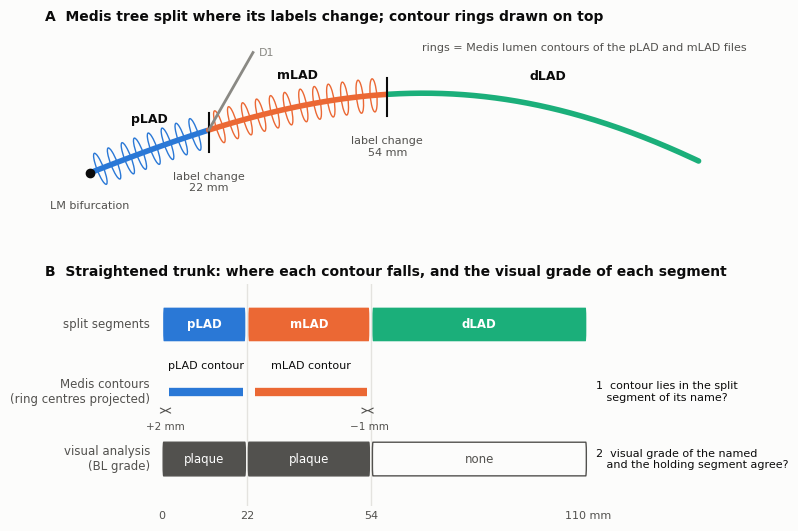

Here is the Python script that generated this plot: (Note: this script raises an exception after producing the figure.)
"""Schematic of split_check.py for the week 9 note: one made-up LAD, no patient data.

    python thesis/week9/week_figure/split_check_schematic.py  ->  split_check_schematic.png
"""
from pathlib import Path

import matplotlib.pyplot as plt
import numpy as np
from matplotlib.patches import Ellipse, FancyBboxPatch

SURF, INK, INK2, MUTED, GRID = "#fcfcfb", "#0b0b0b", "#52514e", "#8a8984", "#e4e3df"
SEG = {"pLAD": "#2a78d6", "mLAD": "#eb6834", "dLAD": "#1baf7a"}  # validated categorical order
CUTS = {"pLAD": (0, 22), "mLAD": (22, 54), "dLAD": (54, 110)}  # split boundaries, mm along the trunk
CONTOURS = {"pLAD": (2, 21), "mLAD": (24, 53)}  # contour extent: starts ~2 mm in, ends ~1 mm early
VISUAL = {"pLAD": "plaque", "mLAD": "plaque", "dLAD": "none"}

plt.rcParams.update({"font.family": "DejaVu Sans", "font.size": 9, "text.color": INK})
fig = plt.figure(figsize=(9, 6.2), facecolor=SURF)
gs = fig.add_gridspec(2, 1, height_ratios=[1, 1], hspace=0.15)

# ---- A: the tree with split boundaries and the Medis contour rings
ax = fig.add_subplot(gs[0]); ax.set_facecolor(SURF)
t = np.linspace(0, 1, 400)
x, y = 110 * t, 18 * np.sin(2.4 * t) - 10 * t ** 2  # a gently curving LAD, mm
s = np.r_[0, np.cumsum(np.hypot(np.diff(x), np.diff(y)))]
s *= 110 / s[-1]
for name, (lo, hi) in CUTS.items():
    m = (s >= lo) & (s <= hi)
    ax.plot(x[m], y[m], color=SEG[name], lw=4, solid_capstyle="round")
    k = np.argmin(abs(s - (lo + hi) / 2))
    ax.text(x[k], y[k] + 5, name, ha="center", color=INK, fontweight="bold")
for b in (22, 54):  # boundaries where the Medis labels change
    k = np.argmin(abs(s - b))
    ax.plot([x[k]] * 2, [y[k] - 4, y[k] + 3], color=INK, lw=1.5)
    ax.text(x[k], y[k] - 7.5, f"label change\n{b} mm", ha="center", va="top", color=INK2, fontsize=8)
ax.plot(x[0], y[0], "o", color=INK, ms=6); ax.text(x[0], y[0] - 5, "LM bifurcation", ha="center", va="top", color=INK2, fontsize=8)
side = np.argmin(abs(s - 22)); ax.plot([x[side], x[side] + 8], [y[side], y[side] + 14], color=MUTED, lw=2)
ax.text(x[side] + 9, y[side] + 14, "D1", color=MUTED, fontsize=8, va="center")
for name, (lo, hi) in CONTOURS.items():  # lumen rings of the Medis contour named after the segment
    for r in np.arange(lo, hi + 0.1, 2.5):
        k = np.argmin(abs(s - r))
        ang = np.degrees(np.arctan2(np.gradient(y)[k], np.gradient(x)[k]))
        ax.add_patch(Ellipse((x[k], y[k]), 1.2, 6, angle=ang, fill=False, ec=SEG[name], lw=1))
ax.text(60, 22, "rings = Medis lumen contours of the pLAD and mLAD files", color=INK2, fontsize=8)
ax.set_title("A  Medis tree split where its labels change; contour rings drawn on top",
             loc="left", fontsize=10, color=INK, fontweight="bold")
ax.set_aspect("equal"); ax.axis("off"); ax.set_xlim(-8, 118); ax.set_ylim(-14, 26)

# ---- B: straightened trunk, contour extents, visual grades, the check
ax = fig.add_subplot(gs[1]); ax.set_facecolor(SURF)
rows = {"split segments": 3, "Medis contours\n(ring centres projected)": 2, "visual analysis\n(BL grade)": 1}
for label, yy in rows.items():
    ax.text(-3, yy, label, ha="right", va="center", color=INK2, fontsize=8.5)
for name, (lo, hi) in CUTS.items():
    ax.add_patch(FancyBboxPatch((lo + 0.4, 2.75), hi - lo - 0.8, 0.5, boxstyle="round,pad=0,rounding_size=0.15",
                                fc=SEG[name], ec="none"))
    ax.text((lo + hi) / 2, 3, name, ha="center", va="center", color="white", fontweight="bold", fontsize=8.5)
    v = VISUAL[name]
    ax.add_patch(FancyBboxPatch((lo + 0.4, 0.75), hi - lo - 0.8, 0.5, boxstyle="round,pad=0,rounding_size=0.15",
                                fc=INK2 if v == "plaque" else SURF, ec=INK2, lw=1))
    ax.text((lo + hi) / 2, 1, v, ha="center", va="center", color="white" if v == "plaque" else INK2, fontsize=8.5)
for name, (lo, hi) in CONTOURS.items():
    ax.plot([lo, hi], [2, 2], color=SEG[name], lw=6, solid_capstyle="butt")
    ax.text((lo + hi) / 2, 2.32, f"{name} contour", ha="center", va="bottom", color=INK, fontsize=8)
for b in (22, 54):
    ax.axvline(b, color=GRID, lw=1, zorder=0)
ax.annotate("", (2, 1.72), (0, 1.72), arrowprops=dict(arrowstyle="<->", color=INK2, lw=0.8))
ax.text(1, 1.55, "+2 mm", ha="center", va="top", color=INK2, fontsize=7.5)
ax.annotate("", (53, 1.72), (54, 1.72), arrowprops=dict(arrowstyle="<->", color=INK2, lw=0.8))
ax.text(53.5, 1.55, "−1 mm", ha="center", va="top", color=INK2, fontsize=7.5)
ax.text(112, 2, "1  contour lies in the split\n   segment of its name?", va="center", color=INK, fontsize=8)
ax.text(112, 1, "2  visual grade of the named\n   and the holding segment agree?", va="center", color=INK, fontsize=8)
ax.set_xlim(-30, 150); ax.set_ylim(0.3, 3.6)
ax.set_xticks([0, 22, 54, 110]); ax.set_xticklabels(["0", "22", "54", "110 mm"], color=INK2, fontsize=8)
ax.tick_params(length=0); [sp.set_visible(False) for sp in ax.spines.values()]
ax.set_yticks([])
ax.set_title("B  Straightened trunk: where each contour falls, and the visual grade of each segment",
             loc="left", fontsize=10, color=INK, fontweight="bold")
fig.savefig(Path(__file__).with_suffix(".png"), dpi=200, bbox_inches="tight", facecolor=SURF)
